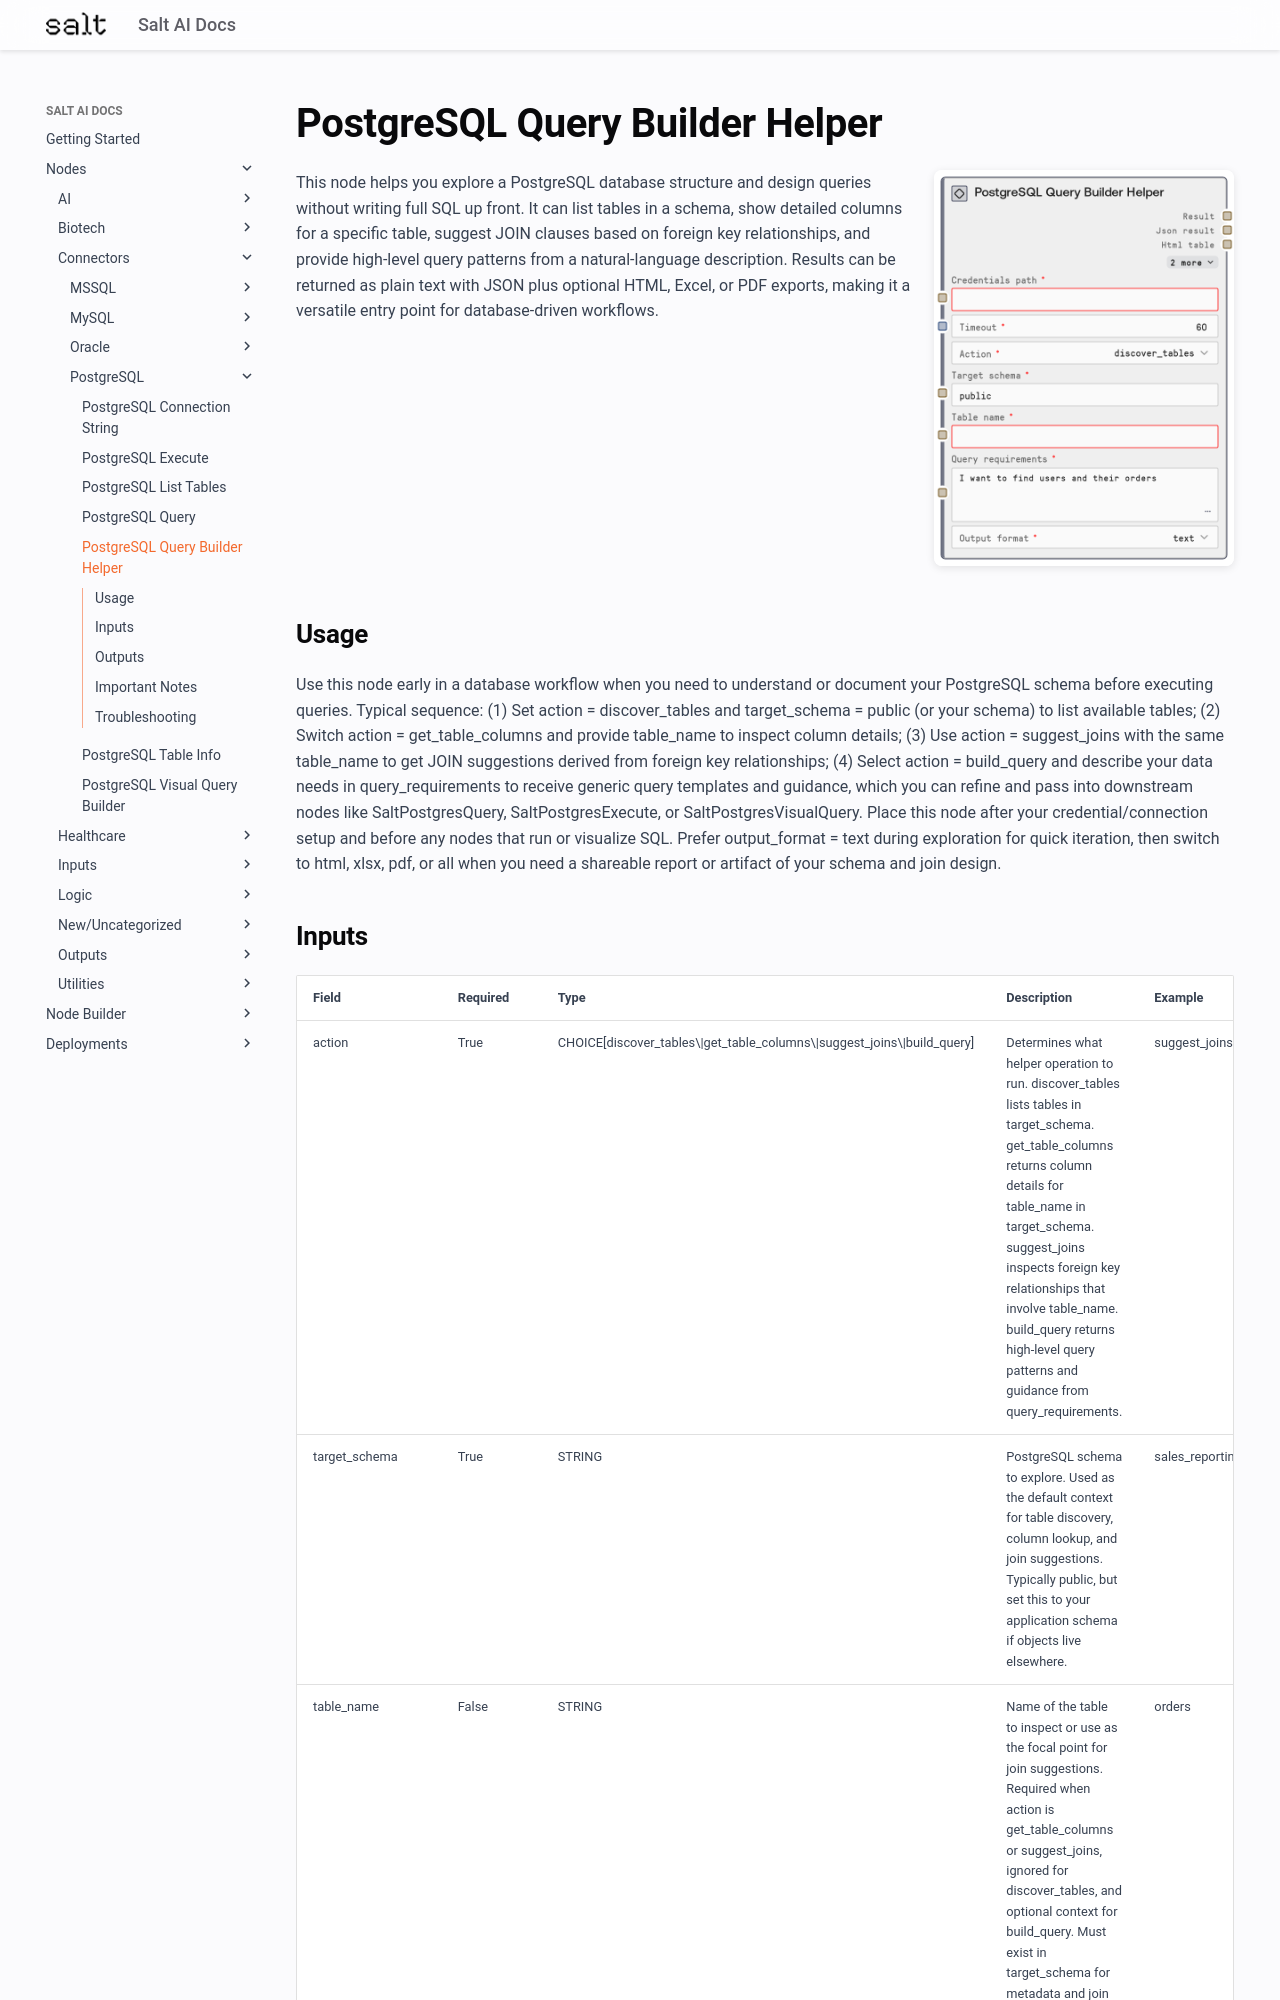

repository: get-salt-AI/SaltAI-Web-Docs · page: nodes/md/connectors/postgresql/saltpostgresquerybuilder/index.html · generator: mkdocs

# PostgreSQL Query Builder Helper

<div style="display: flex; gap: 20px; align-items: flex-start; margin-bottom: 20px;">
<div style="flex: 1; min-width: 0;">

This node helps you explore a PostgreSQL database structure and design queries without writing full SQL up front. It can list tables in a schema, show detailed columns for a specific table, suggest JOIN clauses based on foreign key relationships, and provide high-level query patterns from a natural-language description. Results can be returned as plain text with JSON plus optional HTML, Excel, or PDF exports, making it a versatile entry point for database-driven workflows.

</div>
<div style="flex: 0 0 300px;"><img src="../../../../images/previews/connectors/postgresql/saltpostgresquerybuilder.png" alt="Preview" style="width: 100%; border-radius: 8px; box-shadow: 0 2px 8px rgba(0,0,0,0.1);" /></div>
</div>

## Usage

Use this node early in a database workflow when you need to understand or document your PostgreSQL schema before executing queries. Typical sequence: (1) Set action = discover_tables and target_schema = public (or your schema) to list available tables; (2) Switch action = get_table_columns and provide table_name to inspect column details; (3) Use action = suggest_joins with the same table_name to get JOIN suggestions derived from foreign key relationships; (4) Select action = build_query and describe your data needs in query_requirements to receive generic query templates and guidance, which you can refine and pass into downstream nodes like SaltPostgresQuery, SaltPostgresExecute, or SaltPostgresVisualQuery. Place this node after your credential/connection setup and before any nodes that run or visualize SQL. Prefer output_format = text during exploration for quick iteration, then switch to html, xlsx, pdf, or all when you need a shareable report or artifact of your schema and join design.
